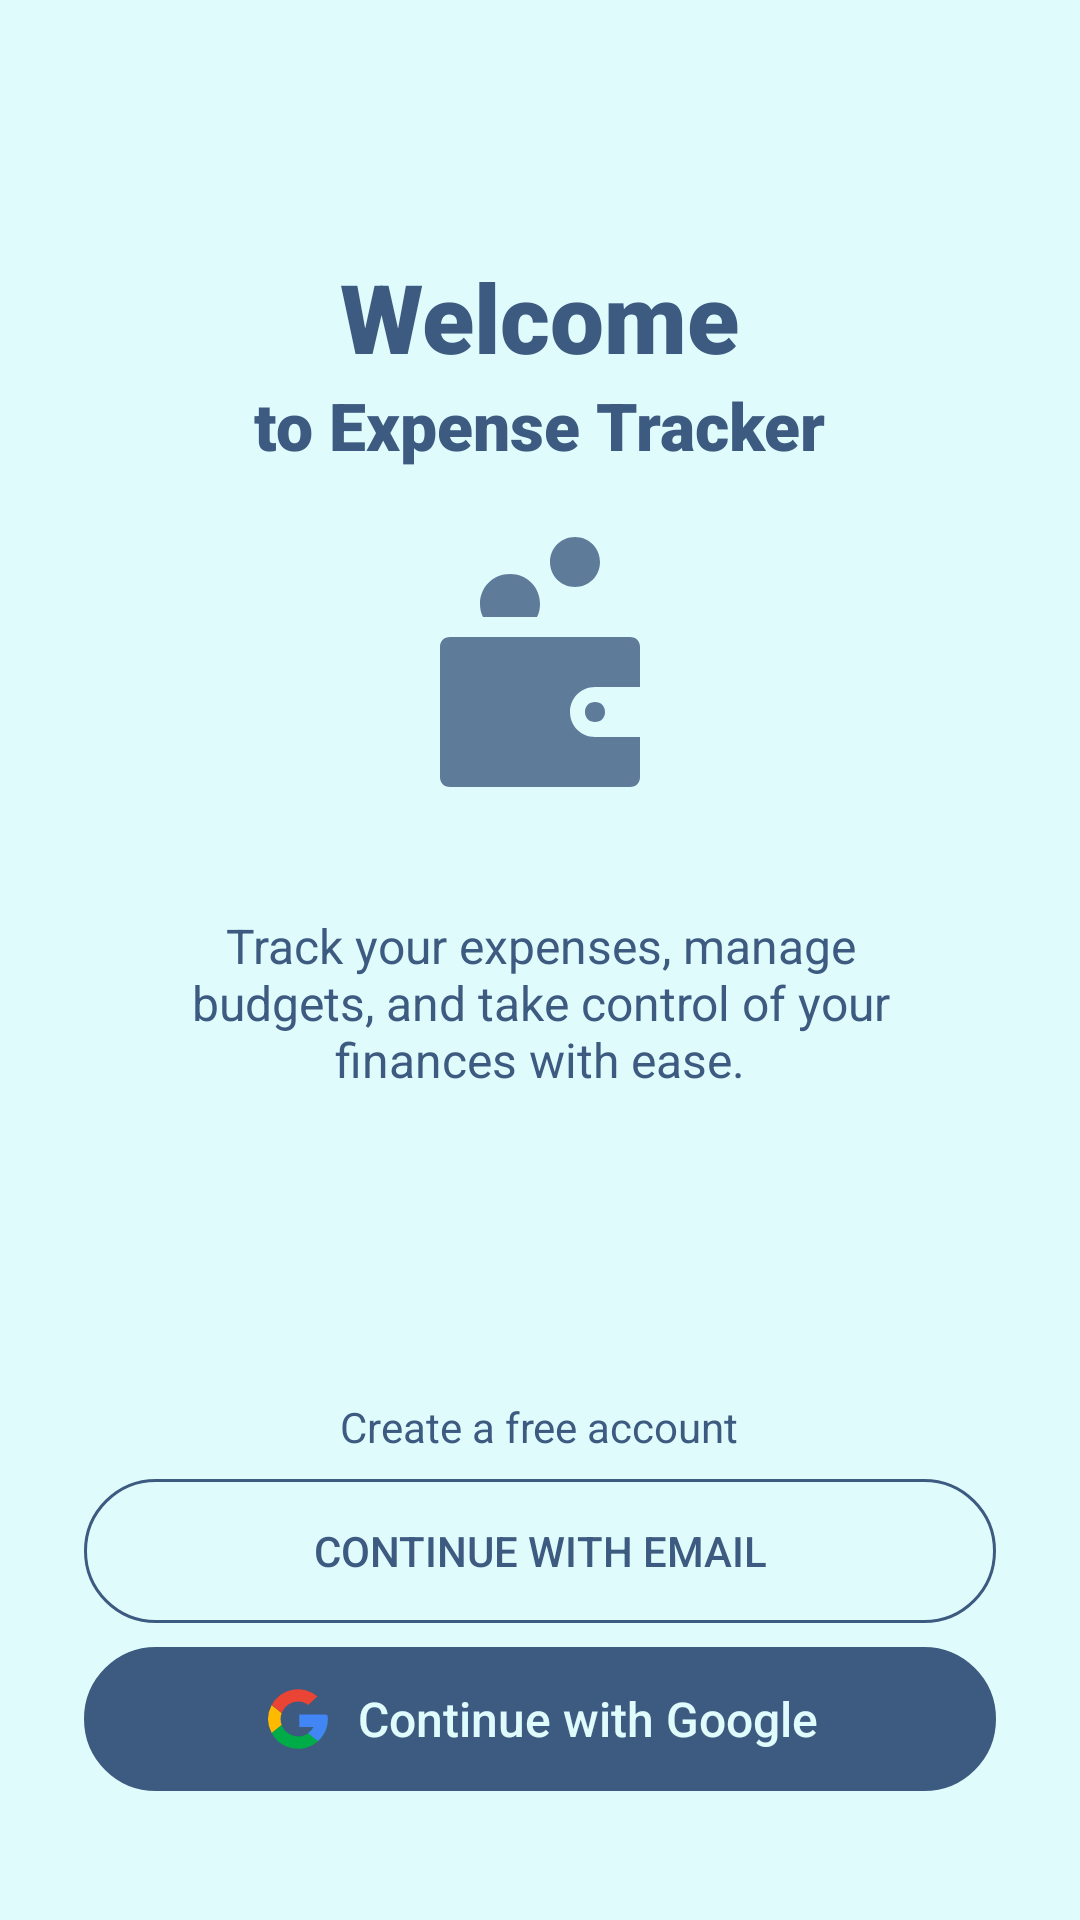

Here is an Android app screen rendered from its layout file. Give the layout XML and the strings, colors and styles it references.
<!-- AndroidManifest.xml: application theme Theme.ExpenseTracker -->
<!-- res/layout/activity_main.xml -->
<RelativeLayout xmlns:android="http://schemas.android.com/apk/res/android"
    xmlns:app="http://schemas.android.com/apk/res-auto"
    xmlns:tools="http://schemas.android.com/tools"
    android:id="@+id/main"
    android:layout_width="match_parent"
    android:layout_height="match_parent"
    tools:context=".MainActivity">

    <LinearLayout
        android:layout_width="match_parent"
        android:layout_height="wrap_content"
        android:gravity="center"
        android:layout_marginTop="48dp"
        android:orientation="vertical"
        android:padding="28dp">

        
        <TextView
            android:id="@+id/welcomeText"
            android:layout_width="wrap_content"
            android:layout_height="wrap_content"
            android:layout_marginTop="8dp"
            android:text="Welcome"
            android:textSize="32sp"
            android:fontFamily="sans-serif-black"
            android:textColor="?attr/colorPrimary" />

        
        <TextView
            android:id="@+id/toExpenseTrackerText"
            android:layout_width="wrap_content"
            android:layout_height="wrap_content"
            android:text="to Expense Tracker"
            android:textSize="22sp"
            android:fontFamily="sans-serif-black"
            android:textColor="?attr/colorPrimary" />

        
        <ImageView
            android:id="@+id/wallet"
            android:layout_width="100dp"
            android:layout_height="100dp"
            android:layout_margin="16dp"
            android:src="@drawable/app_icon"
            app:tint="?attr/colorPrimary" />

        
        <TextView
            android:id="@+id/descriptionText"
            android:layout_width="wrap_content"
            android:layout_height="wrap_content"
            android:layout_below="@id/toExpenseTrackerText"
            android:layout_centerHorizontal="true"
            android:layout_marginTop="16dp"
            android:gravity="center"
            android:paddingHorizontal="32dp"
            android:text="Track your expenses, manage budgets, and take control of your finances with ease."
            android:textSize="16sp"
            android:textColor="?attr/colorPrimary" />

        
        <TextView
            android:id="@+id/createAccount"
            android:layout_width="wrap_content"
            android:layout_height="wrap_content"
            android:layout_marginTop="102dp"
            android:text="Create a free account"
            android:textSize="14sp"
            android:textColor="?attr/colorPrimary" />

        
        <Button
            android:id="@+id/signup_btn"
            android:layout_marginTop="8dp"
            android:layout_width="match_parent"
            android:background="@drawable/button_background_transparent"
            android:layout_height="48dp"
            android:text="Continue with Email"
            android:textColor="?attr/colorPrimary"/>

         Continue with Google Button
        <LinearLayout
            android:id="@+id/google_btn"
            android:layout_width="match_parent"
            android:layout_height="48dp"
            android:layout_marginTop="8dp"
            android:background="@drawable/button_background"
            android:gravity="center"
            android:orientation="horizontal"
            android:padding="12dp">

            <ImageView
                android:id="@+id/google_icon"
                android:layout_width="24dp"
                android:layout_height="24dp"
                android:layout_marginEnd="8dp"
                android:src="@drawable/google_logo" />

            <TextView
                android:id="@+id/google_button_text"
                android:layout_width="wrap_content"
                android:layout_height="wrap_content"
                android:fontFamily="sans-serif-medium"
                android:gravity="center"
                android:text="Continue with Google"
                android:textColor="@color/backgroundLight"
                android:textSize="16sp" />
        </LinearLayout>


        
        <TextView
            android:id="@+id/signin"
            android:layout_width="wrap_content"
            android:layout_height="wrap_content"
            android:layout_marginTop="12dp"
            android:clickable="true"
            android:fontFamily="sans-serif-light"
            android:gravity="center"
            android:padding="8dp"
            android:text="Already a member? Login"
            android:textSize="18sp" />

    </LinearLayout>
</RelativeLayout>
<!-- resources referenced by this layout -->
<resources>
  <color name="backgroundLight">#E0FBFC</color>
  <!-- drawable app_icon (drawable-anydpi) -->
  <vector xmlns:android="http://schemas.android.com/apk/res/android"
      android:width="24dp"
      android:height="24dp"
      android:viewportWidth="30"
      android:viewportHeight="30"
      android:tint="#3D5A80"
      android:alpha="0.8">
    <path
        android:pathData="M25,22v4c0,0.6 -0.4,1 -1,1H6c-0.6,0 -1,-0.4 -1,-1V13c0,-0.6 0.4,-1 1,-1h18c0.6,0 1,0.4 1,1v4h-4.5c-1.4,0 -2.5,1.1 -2.5,2.5c0,1.4 1.1,2.5 2.5,2.5H25zM20.5,18.5c-0.6,0 -1,0.4 -1,1s0.4,1 1,1s1,-0.4 1,-1S21.1,18.5 20.5,18.5zM18.5,2C17.1,2 16,3.1 16,4.5S17.1,7 18.5,7S21,5.9 21,4.5S19.9,2 18.5,2zM14.7,10C14.9,9.6 15,9.2 15,8.7c0,-1.7 -1.3,-3 -3,-3s-3,1.3 -3,3C9,9.2 9.1,9.6 9.3,10H14.7z"
        android:fillColor="#17B978"/>
  </vector>
  <!-- drawable button_background (drawable) -->
  <?xml version="1.0" encoding="utf-8"?>
  <shape xmlns:android="http://schemas.android.com/apk/res/android">
      
      <solid android:color="?attr/colorPrimary"/>
  
      
      <stroke android:width="2dp" android:color="?attr/colorPrimary"/>
  
      
      <corners
          android:topLeftRadius="40dp"
          android:topRightRadius="40dp"
          android:bottomLeftRadius="40dp"
          android:bottomRightRadius="40dp"/>
  
      
      <padding
          android:left="6dp"
          android:top="6dp"
          android:right="6dp"
          android:bottom="6dp"/>
  </shape>
  <!-- drawable button_background_transparent (drawable) -->
  <?xml version="1.0" encoding="utf-8"?>
  <shape xmlns:android="http://schemas.android.com/apk/res/android">
      <solid android:color="@android:color/transparent"/>
      <corners android:radius="8dp"/>
  
      <stroke android:width="1dp"
          android:color="?attr/colorPrimary"/>
  
      <corners
          android:topLeftRadius="40dp"
          android:topRightRadius="40dp"
          android:bottomLeftRadius="40dp"
          android:bottomRightRadius="40dp" />
      <padding
          android:left="6dp"
          android:top="6dp"
          android:right="6dp"
          android:bottom="6dp"/>
  </shape>
  <style name="Theme.ExpenseTracker" parent="Base.Theme.ExpenseTracker" />
  <style name="Base.Theme.ExpenseTracker" parent="Theme.Material3.Light.NoActionBar">
          <item name="colorPrimary">@color/colorPrimaryLight</item>
          <item name="colorPrimaryVariant">@color/colorPrimaryVariant</item>
          <item name="colorOnPrimary">@color/colorOnPrimaryLight</item>
          <item name="colorSecondary">@color/colorSecondary</item>
          <item name="colorOnSecondary">@color/colorOnSecondary</item>
          <item name="android:statusBarColor">@color/colorSecondary</item>
          <item name="android:windowLightStatusBar">true</item>
          <item name="android:windowBackground">@color/backgroundLight</item>
          <item name="android:colorBackground">@color/backgroundLight</item>
          <item name="colorSurface">@color/surface</item>
          <item name="colorError">@color/error</item>
          <item name="colorOnError">@color/onError</item>
          <item name="android:textColorPrimary">@color/textPrimaryLight</item>
          <item name="android:textColorSecondary">@color/textSecondaryLight</item>
      </style>
  <color name="colorPrimaryLight">#3D5A80</color>
  <color name="colorPrimaryVariant">#3700B3</color>
  <color name="colorOnPrimaryLight">#FFFFFF</color>
  <color name="colorSecondary">#98C1D9</color>
  <color name="colorOnSecondary">#3D5A80</color>
  <color name="surface">#FFFFFF</color>
  <color name="error">#B00020</color>
  <color name="onError">#FFFFFF</color>
  <color name="textPrimaryLight">#FF000000</color>
  <color name="textSecondaryLight">#666666</color>
</resources>
